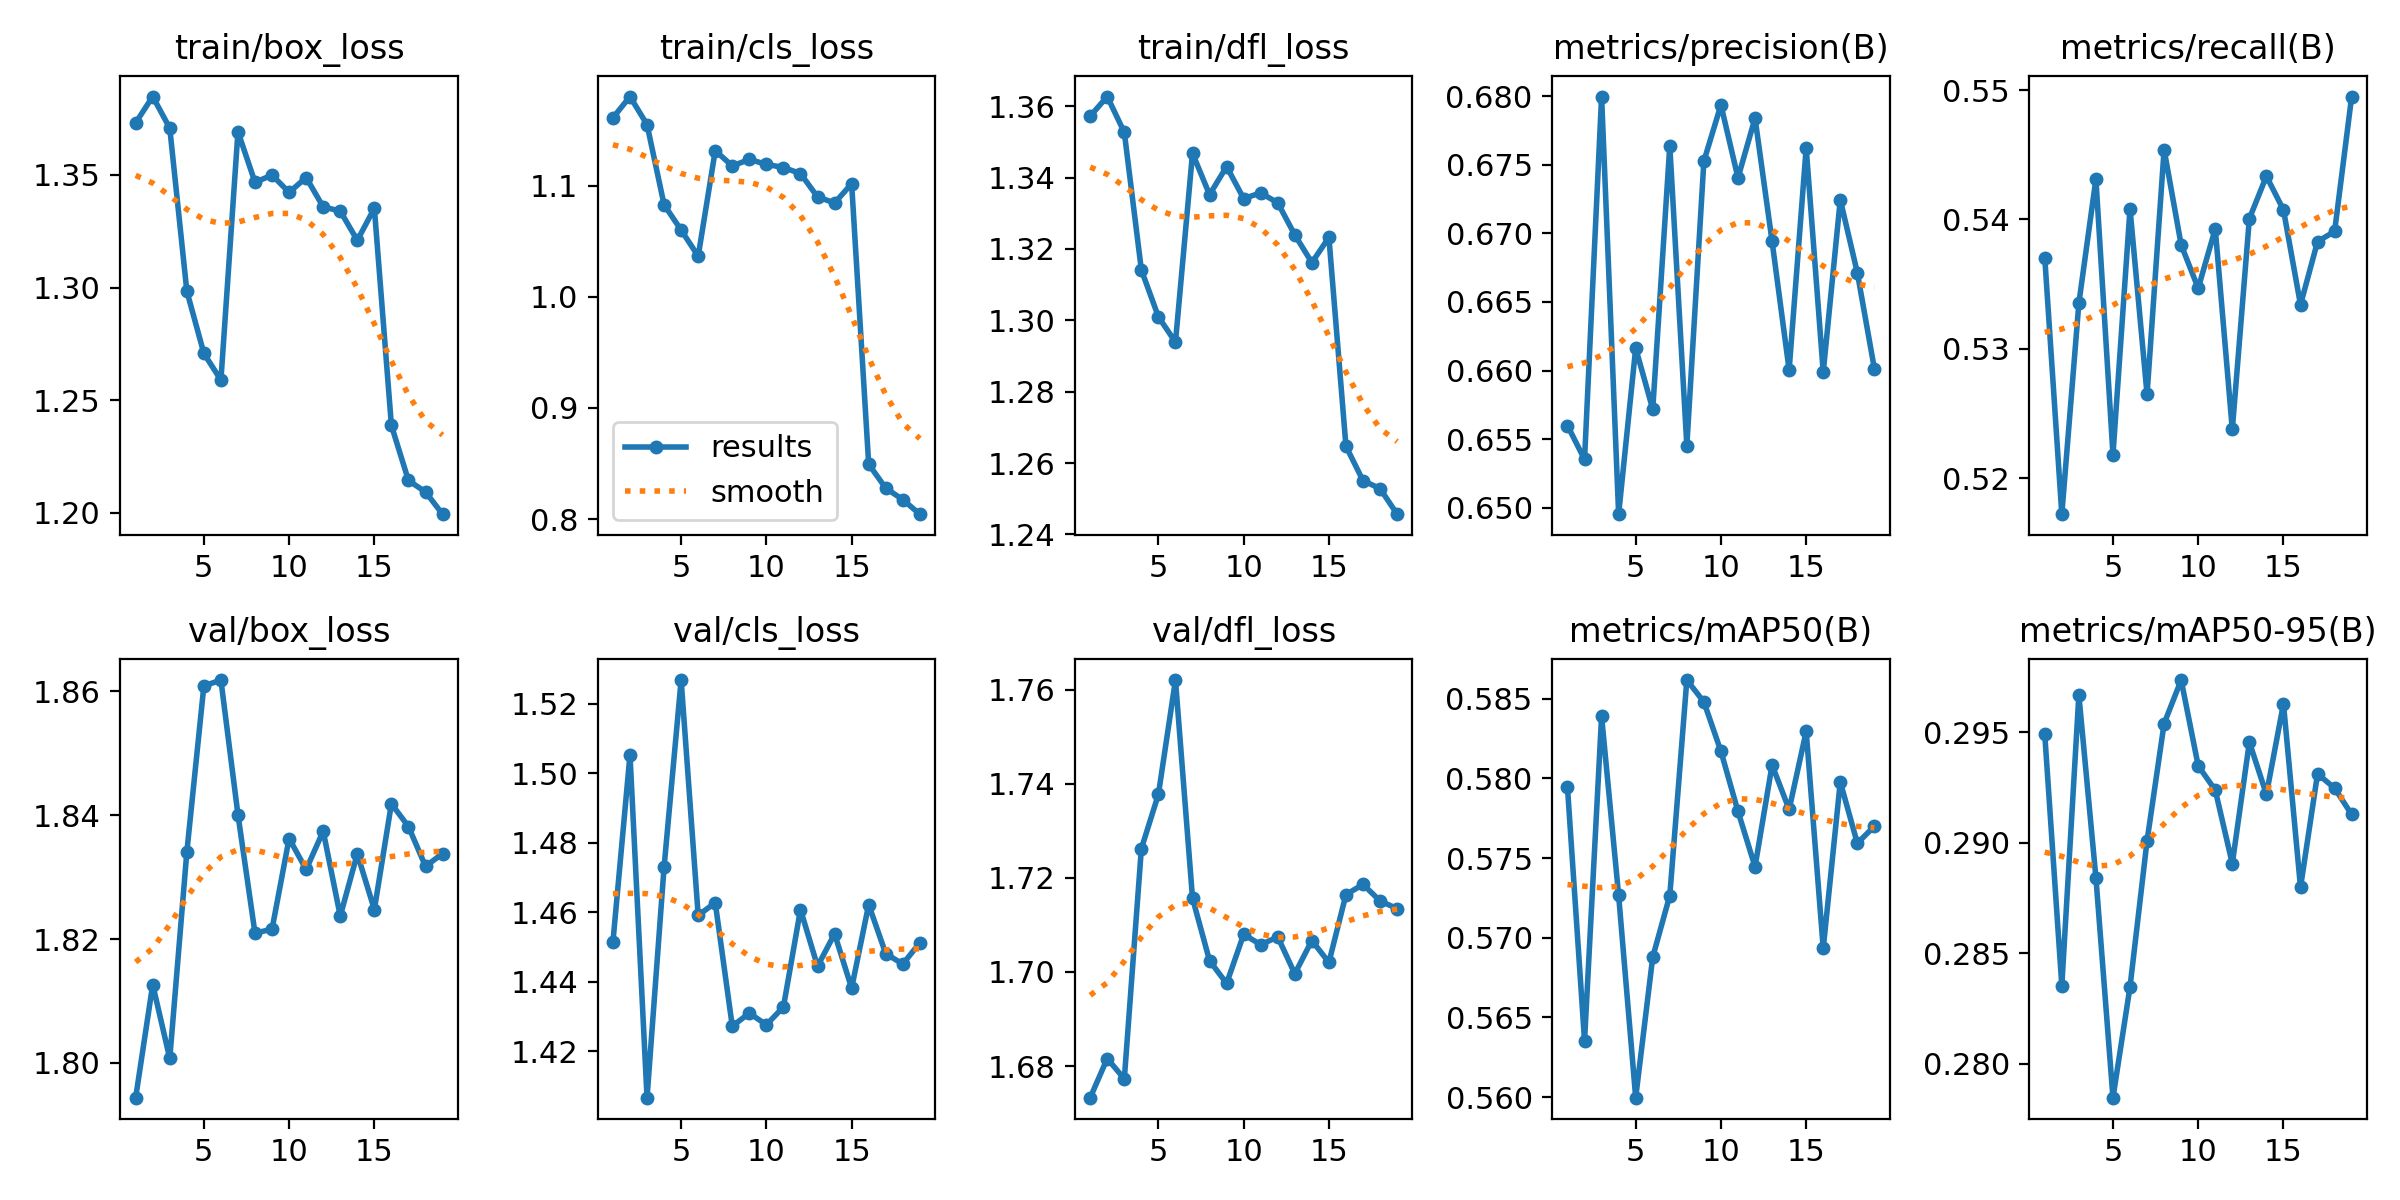

Data behind this chart, as committed beside it:
epoch, time, train/box_loss, train/cls_loss, train/dfl_loss, metrics/precision(B), metrics/recall(B), metrics/mAP50(B), metrics/mAP50-95(B), val/box_loss, val/cls_loss, val/dfl_loss, lr/pg0, lr/pg1, lr/pg2
1, 141.7, 1.373, 1.161, 1.357, 0.656, 0.537, 0.5794, 0.2949, 1.794, 1.451, 1.673, 0.001994, 0.001994, 0.002298
2, 283.5, 1.385, 1.18, 1.363, 0.6535, 0.5172, 0.5635, 0.2835, 1.813, 1.505, 1.682, 0.001989, 0.001989, 0.001989
3, 425, 1.371, 1.155, 1.353, 0.68, 0.5335, 0.5839, 0.2967, 1.801, 1.407, 1.677, 0.001956, 0.001956, 0.001956
4, 140.5, 1.299, 1.083, 1.314, 0.6495, 0.5431, 0.5727, 0.2884, 1.834, 1.473, 1.726, 0.001902, 0.001902, 0.001902
5, 281.9, 1.271, 1.06, 1.301, 0.6616, 0.5218, 0.56, 0.2785, 1.861, 1.527, 1.738, 0.001828, 0.001828, 0.001828
6, 423.6, 1.259, 1.036, 1.294, 0.6572, 0.5408, 0.5688, 0.2835, 1.862, 1.459, 1.762, 0.001736, 0.001736, 0.001736
7, 564.4, 1.369, 1.131, 1.347, 0.6764, 0.5265, 0.5726, 0.2901, 1.84, 1.463, 1.716, 0.001629, 0.001629, 0.001629
8, 708.5, 1.347, 1.118, 1.335, 0.6545, 0.5454, 0.5862, 0.2954, 1.821, 1.427, 1.702, 0.001509, 0.001509, 0.001509
9, 857.1, 1.35, 1.123, 1.343, 0.6753, 0.538, 0.5848, 0.2974, 1.822, 1.431, 1.698, 0.001378, 0.001378, 0.001378
10, 1006, 1.342, 1.119, 1.334, 0.6794, 0.5347, 0.5817, 0.2935, 1.836, 1.428, 1.708, 0.001241, 0.001241, 0.001241
11, 1151, 1.349, 1.116, 1.336, 0.674, 0.5393, 0.5779, 0.2924, 1.831, 1.433, 1.706, 0.0011, 0.0011, 0.0011
12, 1293, 1.336, 1.111, 1.333, 0.6784, 0.5238, 0.5745, 0.2891, 1.837, 1.461, 1.707, 0.0009592, 0.0009592, 0.0009592
13, 1435, 1.334, 1.09, 1.324, 0.6694, 0.5401, 0.5808, 0.2945, 1.824, 1.444, 1.7, 0.0008219, 0.0008219, 0.0008219
14, 1578, 1.321, 1.084, 1.316, 0.66, 0.5433, 0.578, 0.2922, 1.834, 1.454, 1.707, 0.0006914, 0.0006914, 0.0006914
15, 1720, 1.335, 1.102, 1.323, 0.6762, 0.5407, 0.5829, 0.2963, 1.825, 1.438, 1.702, 0.000571, 0.000571, 0.000571
16, 1869, 1.239, 0.8495, 1.265, 0.6599, 0.5334, 0.5693, 0.288, 1.842, 1.462, 1.716, 0.0004636, 0.0004636, 0.0004636
17, 2009, 1.214, 0.8279, 1.255, 0.6724, 0.5383, 0.5798, 0.2931, 1.838, 1.448, 1.719, 0.0003719, 0.0003719, 0.0003719
18, 2150, 1.209, 0.8175, 1.253, 0.6671, 0.5391, 0.5759, 0.2925, 1.832, 1.445, 1.715, 0.0002981, 0.0002981, 0.0002981
19, 2291, 1.199, 0.8045, 1.246, 0.6601, 0.5495, 0.577, 0.2913, 1.834, 1.451, 1.713, 0.000244, 0.000244, 0.000244
